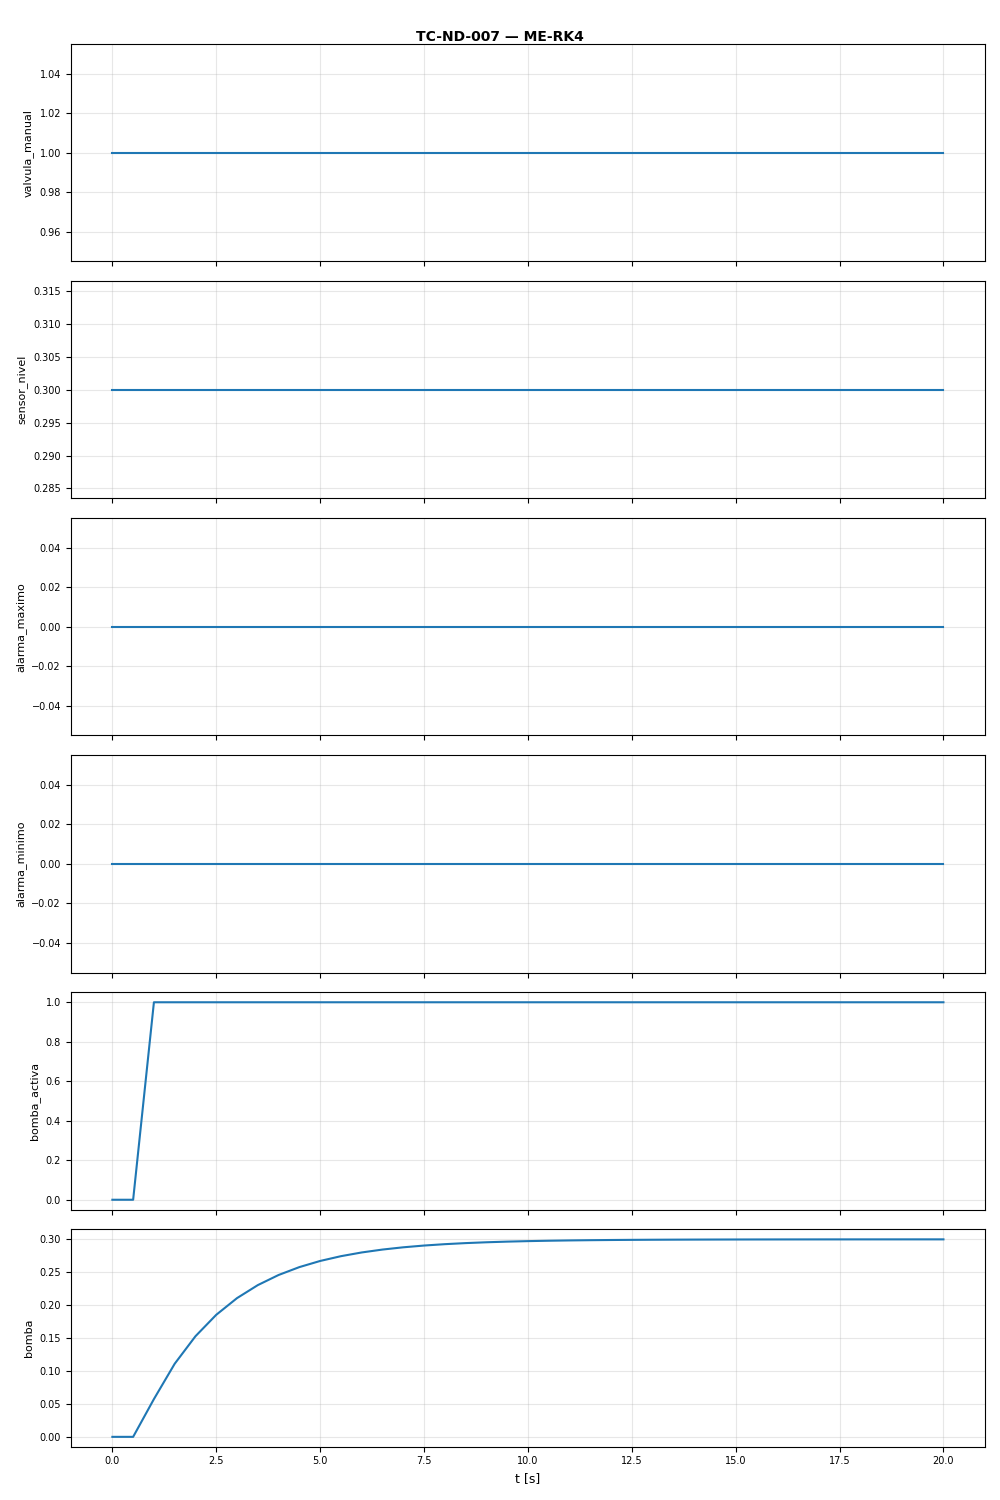

The table this chart was drawn from, first rows:
t, valvula_manual, sensor_nivel, alarma_maximo, alarma_minimo, bomba_activa, bomba
0.0, 1.0, 0.3, 0.0, 0.0, 0.0, 0.0
0.5, 1.0, 0.3, 0.0, 0.0, 0.0, 0.0
1.0, 1.0, 0.3, 0.0, 0.0, 1.0, 0.05738
1.5, 1.0, 0.3, 0.0, 0.0, 1.0, 0.111
2.0, 1.0, 0.3, 0.0, 0.0, 1.0, 0.1528
2.5, 1.0, 0.3, 0.0, 0.0, 1.0, 0.1854
3.0, 1.0, 0.3, 0.0, 0.0, 1.0, 0.2107
3.5, 1.0, 0.3, 0.0, 0.0, 1.0, 0.2305
4.0, 1.0, 0.3, 0.0, 0.0, 1.0, 0.2459
4.5, 1.0, 0.3, 0.0, 0.0, 1.0, 0.2578
5.0, 1.0, 0.3, 0.0, 0.0, 1.0, 0.2672
5.5, 1.0, 0.3, 0.0, 0.0, 1.0, 0.2744
6.0, 1.0, 0.3, 0.0, 0.0, 1.0, 0.2801
6.5, 1.0, 0.3, 0.0, 0.0, 1.0, 0.2845
7.0, 1.0, 0.3, 0.0, 0.0, 1.0, 0.2879
7.5, 1.0, 0.3, 0.0, 0.0, 1.0, 0.2906
8.0, 1.0, 0.3, 0.0, 0.0, 1.0, 0.2927
8.5, 1.0, 0.3, 0.0, 0.0, 1.0, 0.2943
9.0, 1.0, 0.3, 0.0, 0.0, 1.0, 0.2956
9.5, 1.0, 0.3, 0.0, 0.0, 1.0, 0.2965
10.0, 1.0, 0.3, 0.0, 0.0, 1.0, 0.2973
10.5, 1.0, 0.3, 0.0, 0.0, 1.0, 0.2979
11.0, 1.0, 0.3, 0.0, 0.0, 1.0, 0.2984
11.5, 1.0, 0.3, 0.0, 0.0, 1.0, 0.2987
12.0, 1.0, 0.3, 0.0, 0.0, 1.0, 0.299
12.5, 1.0, 0.3, 0.0, 0.0, 1.0, 0.2992
13.0, 1.0, 0.3, 0.0, 0.0, 1.0, 0.2994
13.5, 1.0, 0.3, 0.0, 0.0, 1.0, 0.2995
14.0, 1.0, 0.3, 0.0, 0.0, 1.0, 0.2996
14.5, 1.0, 0.3, 0.0, 0.0, 1.0, 0.2997
15.0, 1.0, 0.3, 0.0, 0.0, 1.0, 0.2998
15.5, 1.0, 0.3, 0.0, 0.0, 1.0, 0.2998
16.0, 1.0, 0.3, 0.0, 0.0, 1.0, 0.2999
16.5, 1.0, 0.3, 0.0, 0.0, 1.0, 0.2999
17.0, 1.0, 0.3, 0.0, 0.0, 1.0, 0.2999
17.5, 1.0, 0.3, 0.0, 0.0, 1.0, 0.2999
18.0, 1.0, 0.3, 0.0, 0.0, 1.0, 0.3
18.5, 1.0, 0.3, 0.0, 0.0, 1.0, 0.3
19.0, 1.0, 0.3, 0.0, 0.0, 1.0, 0.3
19.5, 1.0, 0.3, 0.0, 0.0, 1.0, 0.3
20.0, 1.0, 0.3, 0.0, 0.0, 1.0, 0.3
